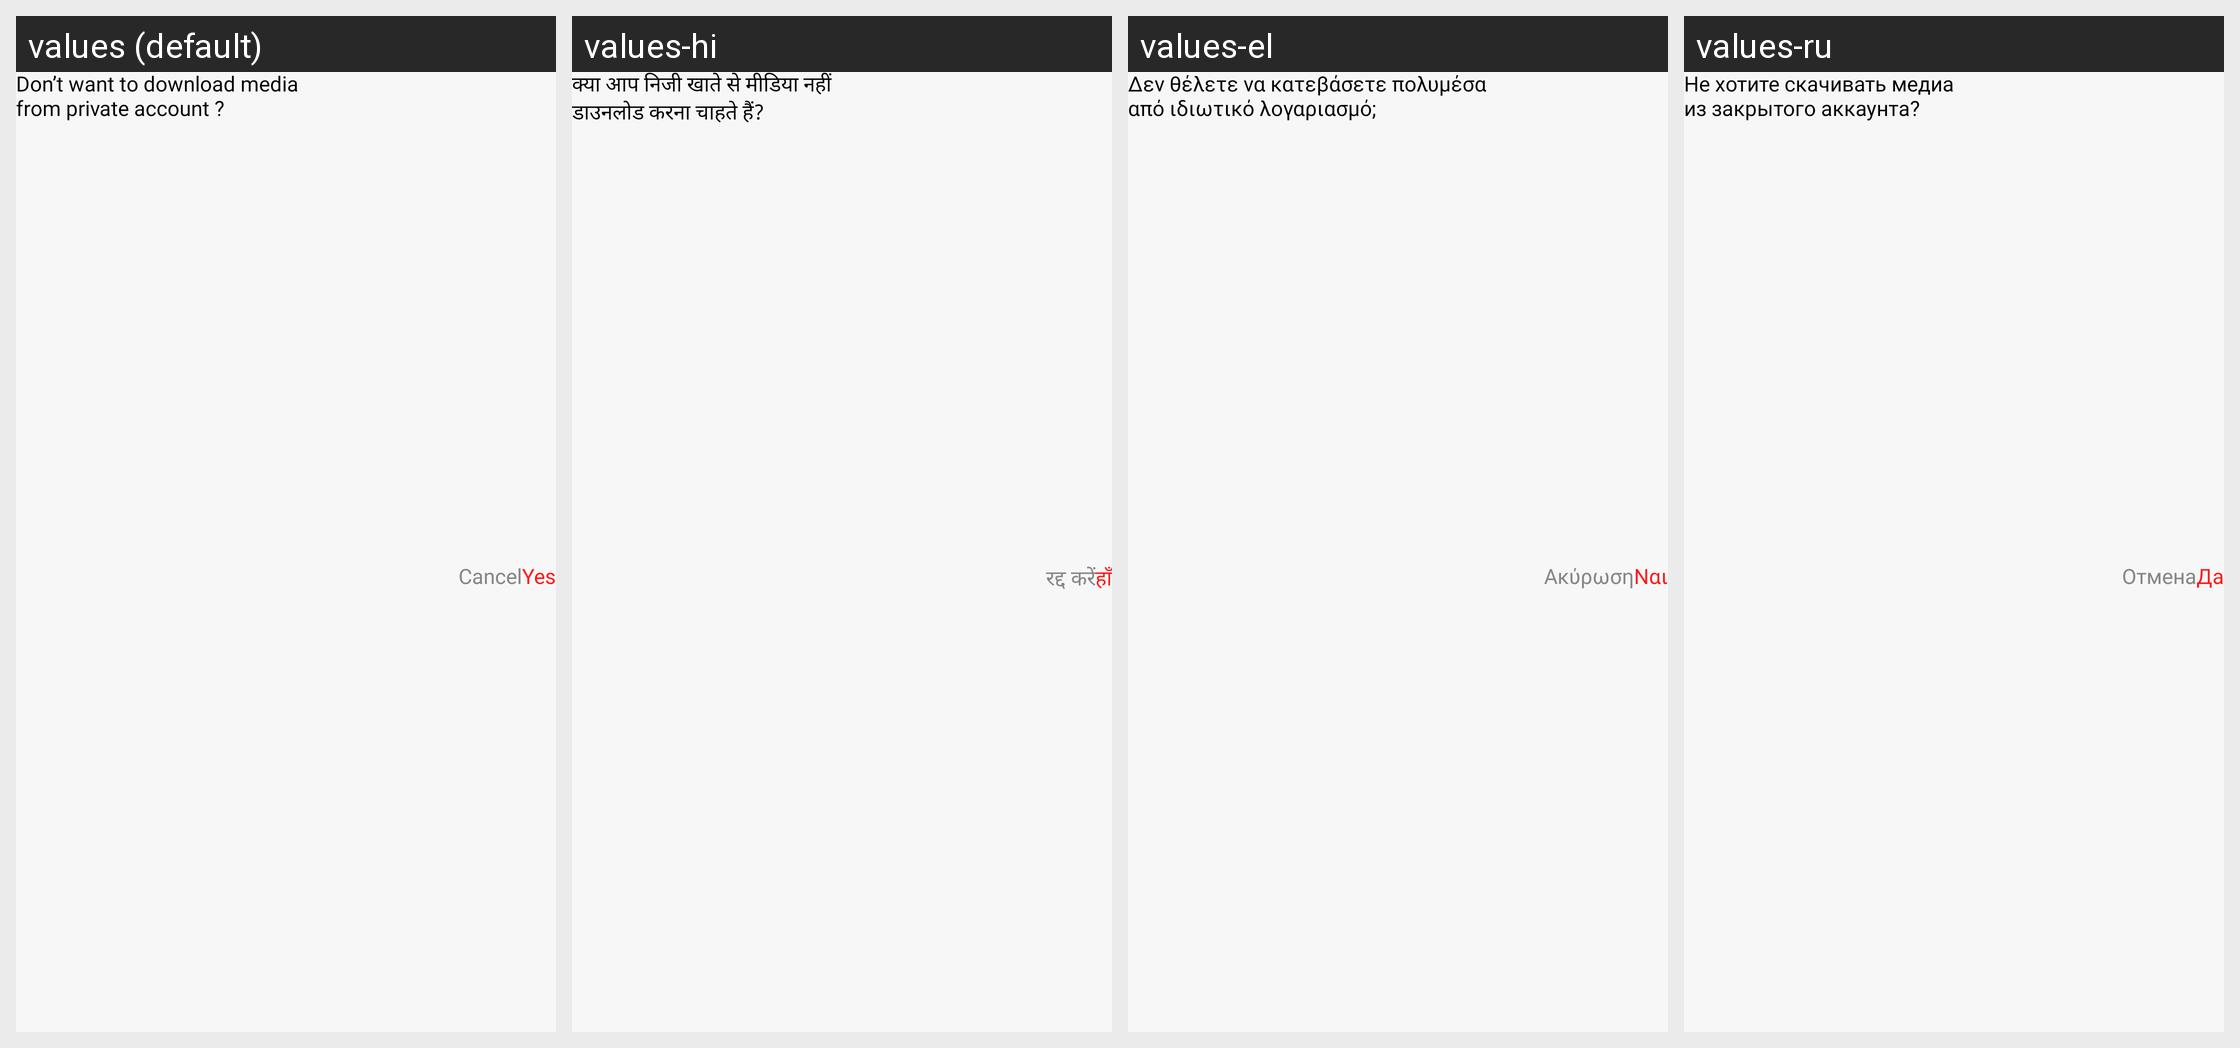

Here is an Android app screen in its default locale and in the app's own translations. Write out the translated-string differences for the strings that appear on this screen.
Android screen res/layout/login_dailog.xml rendered under 4 locales, left to right: values (default), values-hi, values-el, values-ru. Device: Nexus 5 (rendered at 1080×1920; each locale shown at half size, 540×960, under a caption strip naming it); theme Theme.Downloader_Video.
Other locales in the repository, not shown: values-de, values-es, values-fr, values-in, values-it, values-ja.
Strings drawn on this screen, with the default value and each locale's value (text and hints the layout hard-codes, and strings that could not be matched under every locale, appear in the picture but are not listed):

don_t_want_to_download_media_nfrom_private_account
  values: Don’t want to download media 
      from private account ?
  values-hi: क्या आप निजी खाते से मीडिया नहीं 
      डाउनलोड करना चाहते हैं?
  values-el: Δεν θέλετε να κατεβάσετε πολυμέσα 
      από ιδιωτικό λογαριασμό;
  values-ru: Не хотите скачивать медиа 
      из закрытого аккаунта?

cancel
  values: Cancel
  values-hi: रद्द करें
  values-el: Ακύρωση
  values-ru: Отмена

yes
  values: Yes
  values-hi: हाँ
  values-el: Ναι
  values-ru: Да
